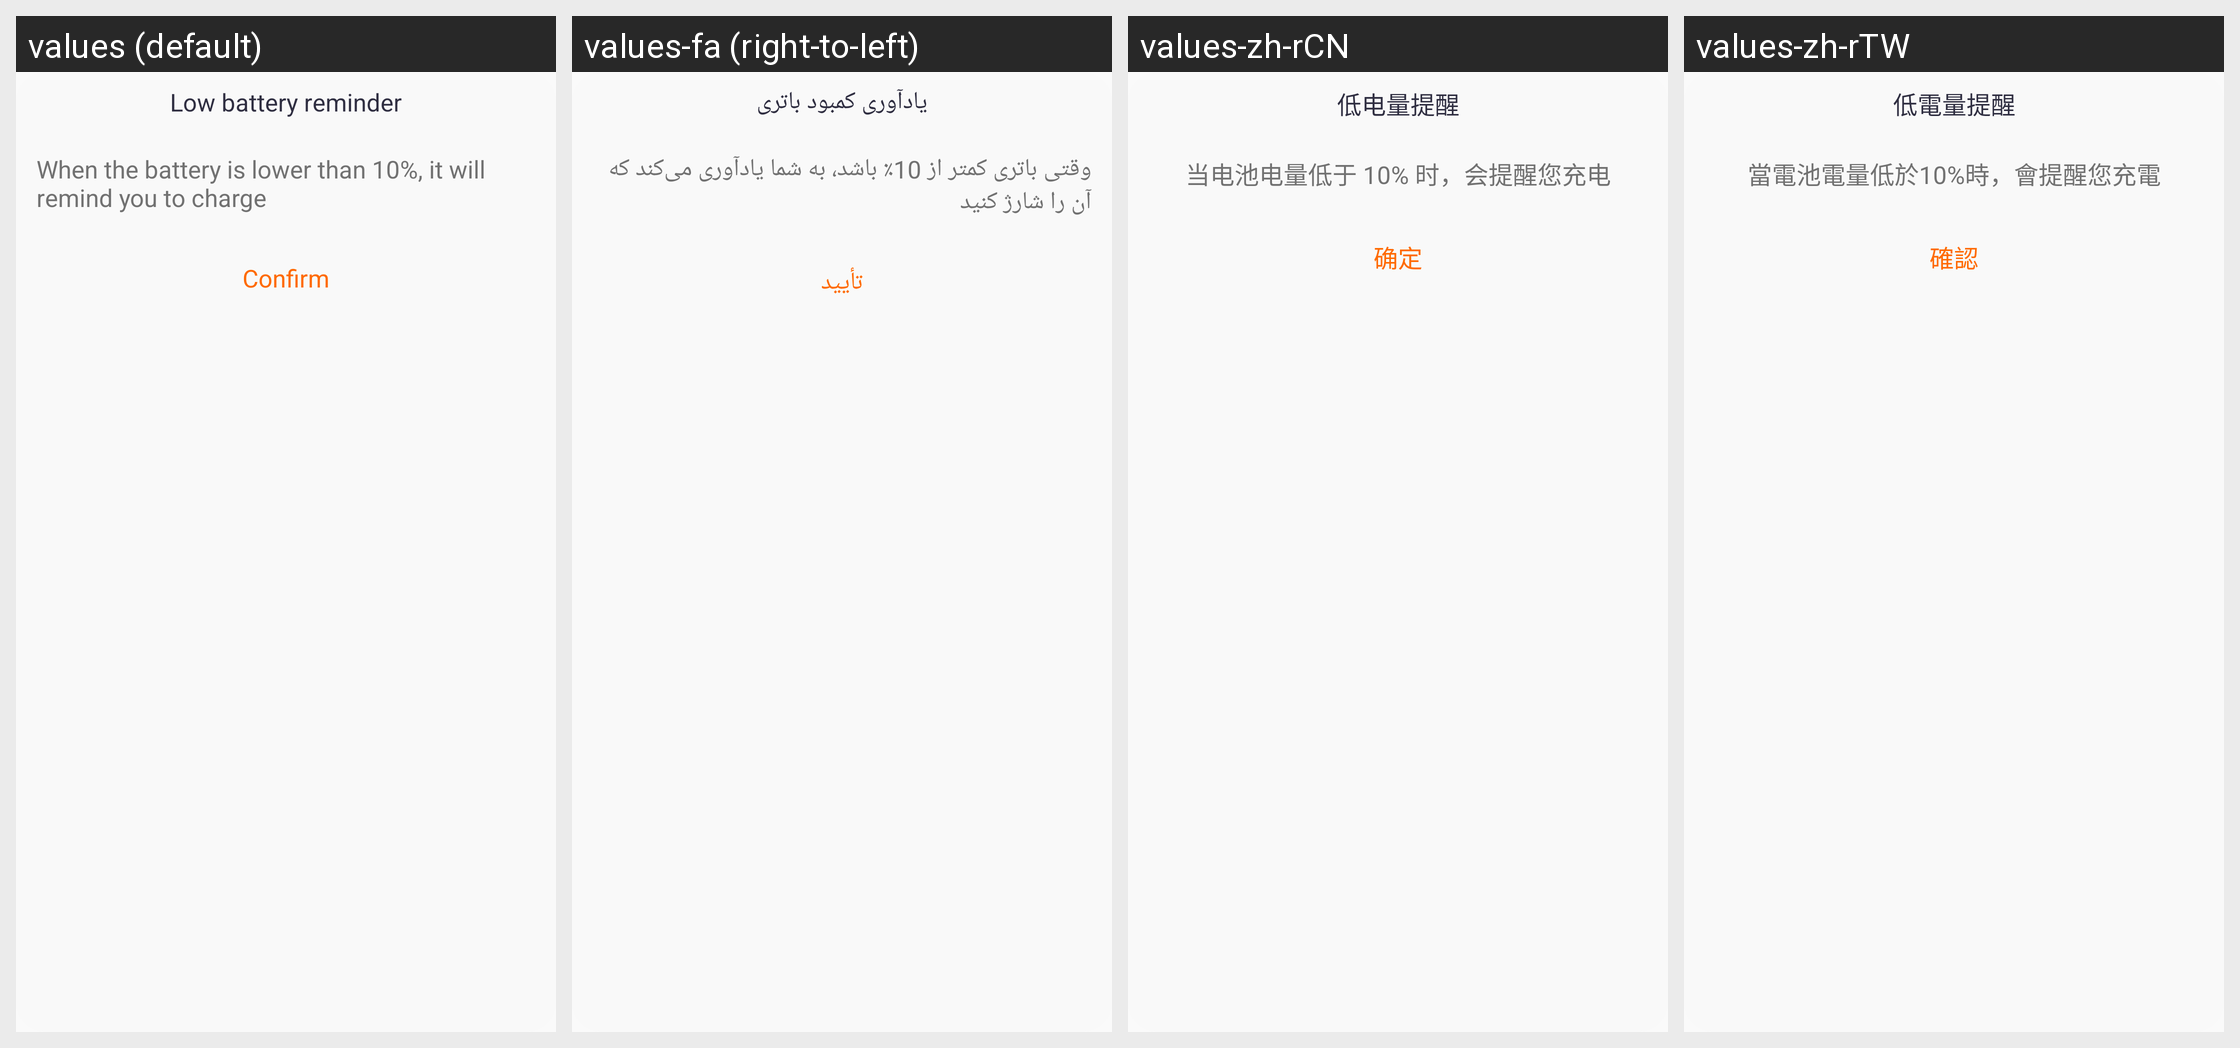

The Android screen above is rendered under several locales of the same app. Produce the string resources it draws, with the default and per-locale values.
Android screen res/layout/layout_dialog_battery_note.xml rendered under 4 locales, left to right: values (default), values-fa (right-to-left), values-zh-rCN, values-zh-rTW. Device: Nexus 5 (rendered at 1080×1920; each locale shown at half size, 540×960, under a caption strip naming it); theme Theme.QCWatch.
Other locales in the repository, not shown: values-ar, values-ar-rAE, values-as, values-cs, values-de, values-de-rDE, values-el-rGR, values-en-rUS, values-es, values-es-rES, values-fr, values-fr-rFR, values-hi-rIN, values-hu, values-in-rID, values-it-rIT, values-ja, values-ja-rJP, values-kk-rKZ, values-ko-rKR, values-ne, values-nl, values-or, values-pl-rPL, values-pt, values-pt-rPT, values-ro-rRO, values-ru-rRU, values-sk, values-te, values-th-rTH, values-tr-rTR, values-uk, values-ur, values-vi-rVN, values-zh, values-zh-rHK.
Strings drawn on this screen, with the default value and each locale's value (text and hints the layout hard-codes, and strings that could not be matched under every locale, appear in the picture but are not listed):

qc_text_8026
  values: Low battery reminder
  values-fa: یادآوری کمبود باتری
  values-zh-rCN: 低电量提醒
  values-zh-rTW: 低電量提醒

qc_text_8027
  values: When the battery is lower than 10%, it will remind you to charge
  values-fa: وقتی باتری کمتر از 10٪ باشد، به شما یادآوری می‌کند که آن را شارژ کنید
  values-zh-rCN: 当电池电量低于 10% 时，会提醒您充电
  values-zh-rTW: 當電池電量低於10%時，會提醒您充電

qc_text_46
  values: Confirm
  values-fa: تأیید
  values-zh-rCN: 确定
  values-zh-rTW: 確認
